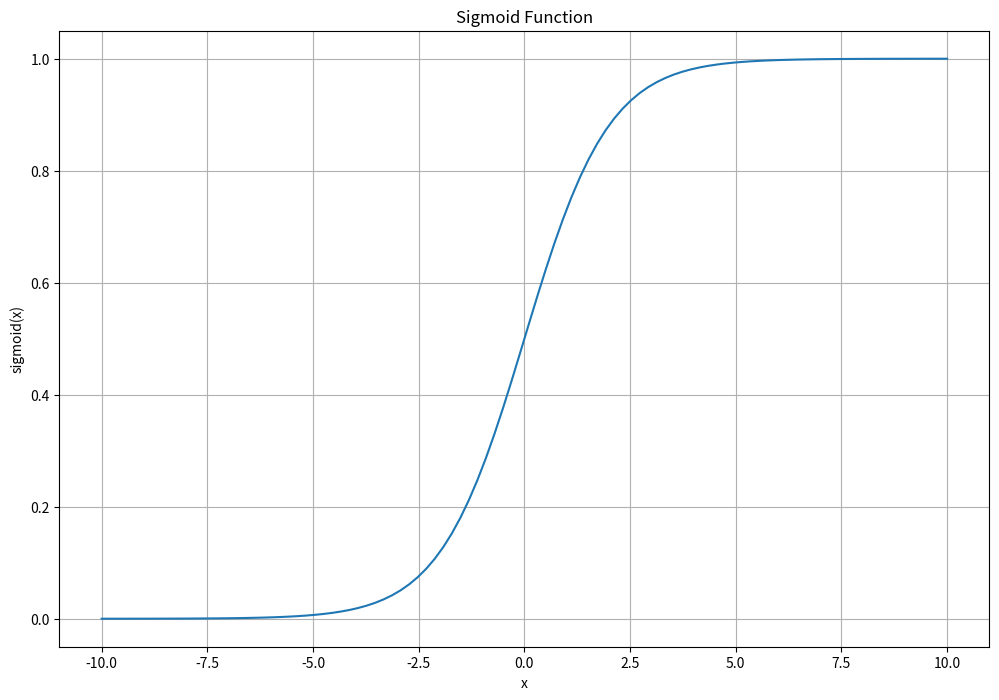
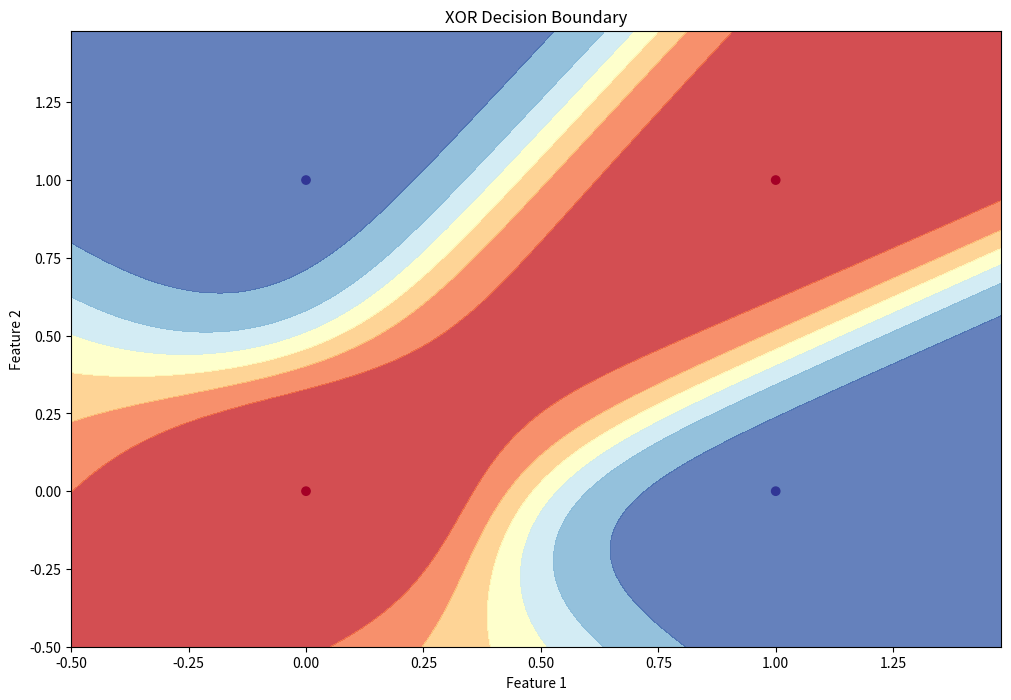
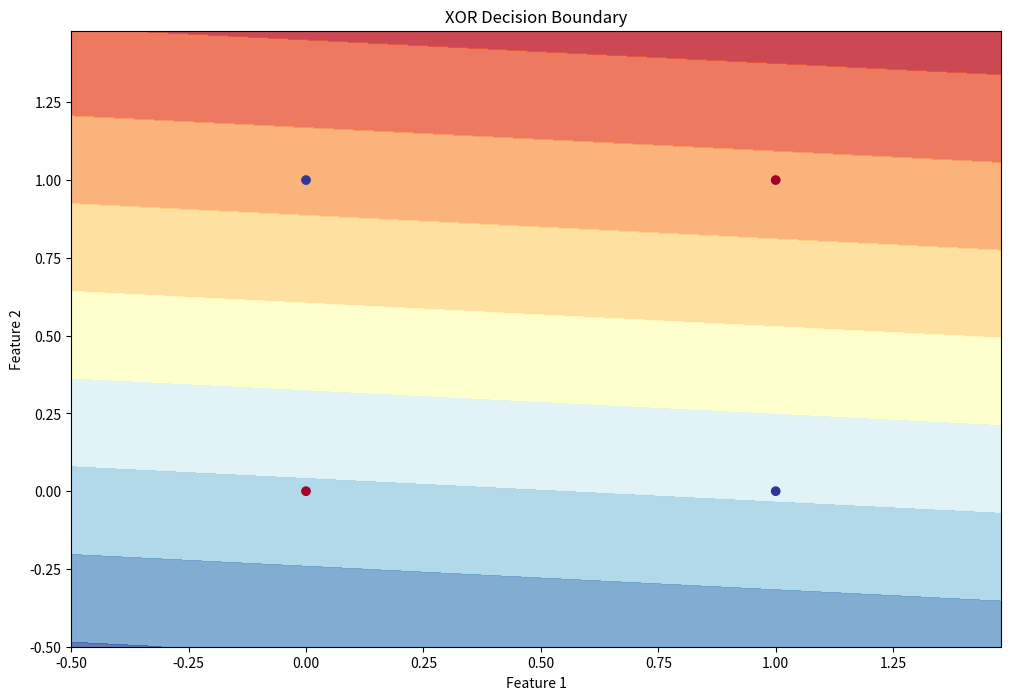

Recreate these plots in Python, in order.
import numpy as np

class NeuralNetwork:
    def __init__(self, input_size, hidden_size, output_size):
        self.input_size = input_size
        self.hidden_size = hidden_size
        self.output_size = output_size

        # initialize weights and biases
        self.W1 = np.random.randn(self.input_size, self.hidden_size)
        self.b1 = np.zeros((1, self.hidden_size))
        self.W2 = np.random.randn(self.hidden_size, self.output_size)
        self.b2 = np.zeros((1, self.output_size))

# create a simple neural network
nn = NeuralNetwork(2, 3, 1)
print("Input to Hidden Weights:")
print(nn.W1)
print("\nHidden to Output Weights")
print(nn.W2)

"""
Activation Functions
  Activation functions introduce non-linearity into the network, allowing it to learn complex patterns.
"""

def sigmoid(x):
    return 1 / (1 + np.exp(-x))

def sigmoid_derivative(x):
    return x * (1 - x)

# testing sigmoid function
x = np.linspace(-10, 10, 100)
y = sigmoid(x)

import matplotlib.pyplot as plt

plt.figure(figsize=(12, 8))
plt.plot(x, y)
plt.title("Sigmoid Function")
plt.xlabel("x")
plt.ylabel("sigmoid(x)")
plt.grid(True)
plt.show()

"""
Forward Propagation
  Forward propagation is the process of passing input data through the network to generate predictions.
"""

class NeuralNetwork:
    def __init__(self, input_size, hidden_size, output_size):
        self.input_size = input_size
        self.hidden_size = hidden_size
        self.output_size = output_size

        # initialize weights and biases
        self.W1 = np.random.randn(self.input_size, self.hidden_size)
        self.b1 = np.zeros((1, self.hidden_size))
        self.W2 = np.random.randn(self.hidden_size, self.output_size)
        self.b2 = np.zeros((1, self.output_size))

    def forward(self, X):
        self.z1 = np.dot(X, self.W1) + self.b1
        self.a1 = sigmoid(self.z1)
        self.z2 = np.dot(self.a1, self.W2) + self.b2
        self.a2 = sigmoid(self.z2)
        return self.a2
    
# testing forward propagation
nn = NeuralNetwork(2, 3, 1)
X = np.array([0.5, 0.1])
output = nn.forward(X)
print("Network output:", output)

"""
Loss Function
    The loss function measures how well our network is performing. We'll use the mean squared error(MSE) loss function
"""

def mse_loss(y_true, y_pred):
    return np.mean((y_true - y_pred)**2)

# test the MSE loss function
y_true = np.array([[1], [0], [1]])
y_pred = np.array([[0.9], [0.1], [0.8]])

loss = mse_loss(y_true, y_pred)
print("MSE Loss:", loss)

"""
Backpropagation
    Backpropagation is the algorithm used to calculate gradients and update weights.
"""

class NeuralNetwork:
    def __init__(self, input_size, hidden_size, output_size):
        self.input_size = input_size
        self.hidden_size = hidden_size
        self.output_size = output_size

        # initialize weights and biases
        self.W1 = np.random.randn(self.input_size, self.hidden_size)
        self.b1 = np.zeros((1, self.hidden_size))
        self.W2 = np.random.randn(self.hidden_size, self.output_size)
        self.b2 = np.zeros((1, self.output_size))

    def forward(self, X):
        self.z1 = np.dot(X, self.W1) + self.b1
        self.a1 = sigmoid(self.z1)
        self.z2 = np.dot(self.a1, self.W2) + self.b2
        self.a2 = sigmoid(self.z2)
        return self.a2
    
    def backward(self, X, y, learning_rate):
        m = X.shape[0]

        # Output layer
        dZ2 = self.a2 - y
        dW2 = (1/m) * np.dot(self.a1.T, dZ2)
        db2 = (1/m) * np.sum(dZ2, axis=0, keepdims=True)

        # Hidden layer
        dZ1 = np.dot(dZ2, self.W2.T) * sigmoid_derivative(self.a1)
        dW1 = (1/m) * np.dot(X.T, dZ1)
        db1 = (1/m) * np.sum(dZ1, axis=0, keepdims=True)

        # Update weights and biases
        self.W2 -= learning_rate * dW2
        self.b2 -= learning_rate * db2
        self.W1 -= learning_rate * dW1
        self.b1 -= learning_rate * db1

# Initialize a neural network and perform one backward pass
nn = NeuralNetwork(2, 3, 1)
X = np.array([[0.5, 0.1]])
y = np.array([[1]])
nn.forward(X)
nn.backward(X, y , learning_rate=0.1)

"""
Training Loop
    Let's combine forward propagation, loss calculation, and back propagation into a training loop
"""

class NeuralNetwork:
    def __init__(self, input_size, hidden_size, output_size):
        self.input_size = input_size
        self.hidden_size = hidden_size
        self.output_size = output_size

        # initialize weights and biases
        self.W1 = np.random.randn(self.input_size, self.hidden_size)
        self.b1 = np.zeros((1, self.hidden_size))
        self.W2 = np.random.randn(self.hidden_size, self.output_size)
        self.b2 = np.zeros((1, self.output_size))

    def forward(self, X):
        self.z1 = np.dot(X, self.W1) + self.b1
        self.a1 = sigmoid(self.z1)
        self.z2 = np.dot(self.a1, self.W2) + self.b2
        self.a2 = sigmoid(self.z2)
        return self.a2
    
# testing forward propagation
nn = NeuralNetwork(2, 3, 1)
X = np.array([0.5, 0.1])
output = nn.forward(X)
print("Network output:", output)

"""
Loss Function
    The loss function measures how well our network is performing. We'll use the mean squared error(MSE) loss function
"""

def mse_loss(y_true, y_pred):
    return np.mean((y_true - y_pred)**2)

# test the MSE loss function
y_true = np.array([[1], [0], [1]])
y_pred = np.array([[0.9], [0.1], [0.8]])

loss = mse_loss(y_true, y_pred)
print("MSE Loss:", loss)

"""
Backpropagation
    Backpropagation is the algorithm used to calculate gradients and update weights.
"""

class NeuralNetwork:
    def __init__(self, input_size, hidden_size, output_size):
        self.input_size = input_size
        self.hidden_size = hidden_size
        self.output_size = output_size

        # initialize weights and biases
        self.W1 = np.random.randn(self.input_size, self.hidden_size)
        self.b1 = np.zeros((1, self.hidden_size))
        self.W2 = np.random.randn(self.hidden_size, self.output_size)
        self.b2 = np.zeros((1, self.output_size))

    def forward(self, X):
        self.z1 = np.dot(X, self.W1) + self.b1
        self.a1 = sigmoid(self.z1)
        self.z2 = np.dot(self.a1, self.W2) + self.b2
        self.a2 = sigmoid(self.z2)
        return self.a2
    
    def backward(self, X, y, learning_rate):
        m = X.shape[0]

        # Output layer
        dZ2 = self.a2 - y
        dW2 = (1/m) * np.dot(self.a1.T, dZ2)
        db2 = (1/m) * np.sum(dZ2, axis=0, keepdims=True)

        # Hidden layer
        dZ1 = np.dot(dZ2, self.W2.T) * sigmoid_derivative(self.a1)
        dW1 = (1/m) * np.dot(X.T, dZ1)
        db1 = (1/m) * np.sum(dZ1, axis=0, keepdims=True)

        # Update weights and biases
        self.W2 -= learning_rate * dW2
        self.b2 -= learning_rate * db2
        self.W1 -= learning_rate * dW1
        self.b1 -= learning_rate * db1

    def train(self, X, y, epochs, learning_rate):
        for epoch in range(epochs):
            # forward propagation
            output = self.forward(X)

            # compute loss
            loss = mse_loss(y, output)

            # backpropagation
            self.backward(X, y, learning_rate)

            if epoch % 100 == 0:
                print(f"Epoch: {epoch}, Loss: {loss}")

# training the NN on a simple dataset
X = np.array([
    [0, 0],
    [0, 1],
    [1, 0],
    [1, 1]
])
y = np.array([
    [0],
    [1],
    [1],
    [0]
]) # XOR function

nn = NeuralNetwork(2, 4, 1)
nn.train(X, y, epochs=1000, learning_rate=0.1)

"""
Making Predictions
    After training, we use our neural network to make predictions on new data.
"""

class NeuralNetwork:
    def __init__(self, input_size, hidden_size, output_size):
        self.input_size = input_size
        self.hidden_size = hidden_size
        self.output_size = output_size

        # initialize weights and biases
        self.W1 = np.random.randn(self.input_size, self.hidden_size)
        self.b1 = np.zeros((1, self.hidden_size))
        self.W2 = np.random.randn(self.hidden_size, self.output_size)
        self.b2 = np.zeros((1, self.output_size))

    def forward(self, X):
        self.z1 = np.dot(X, self.W1) + self.b1
        self.a1 = sigmoid(self.z1)
        self.z2 = np.dot(self.a1, self.W2) + self.b2
        self.a2 = sigmoid(self.z2)
        return self.a2
    
    def backward(self, X, y, learning_rate):
        m = X.shape[0]

        # Output layer
        dZ2 = self.a2 - y
        dW2 = (1/m) * np.dot(self.a1.T, dZ2)
        db2 = (1/m) * np.sum(dZ2, axis=0, keepdims=True)

        # Hidden layer
        dZ1 = np.dot(dZ2, self.W2.T) * sigmoid_derivative(self.a1)
        dW1 = (1/m) * np.dot(X.T, dZ1)
        db1 = (1/m) * np.sum(dZ1, axis=0, keepdims=True)

        # Update weights and biases
        self.W2 -= learning_rate * dW2
        self.b2 -= learning_rate * db2
        self.W1 -= learning_rate * dW1
        self.b1 -= learning_rate * db1

    def train(self, X, y, epochs, learning_rate):
        for epoch in range(epochs):
            # forward propagation
            output = self.forward(X)

            # compute loss
            loss = mse_loss(y, output)

            # backpropagation
            self.backward(X, y, learning_rate)

            if epoch % 100 == 0:
                print(f"Epoch: {epoch}, Loss: {loss}")

    def predict(self, X):
        return self.forward(X)
    
# making predictions using the trained network
nn = NeuralNetwork(2, 4, 1)
nn.train(X, y, epochs=5000, learning_rate=0.1)

test_data = np.array([
    [0, 0],
    [0, 1],
    [1, 0],
    [1, 0]
])
predictions = nn.predict(test_data)

for input_data, prediction in zip(test_data, predictions):
    print(f"Input: {input_data}, Prediction: {prediction[0]:.4f}")

"""
Visualizing the Decision Boundary
    We can visualize how our neural network separates the input space for the XOR problem
"""

def plot_decision_boundary(X, y, model):
    x_min, x_max = X[:, 0].min() - 0.5, X[:, 0].max() + 0.5
    y_min, y_max = X[:, 1].min() - 0.5, X[:, 1].max() + 0.5
    xx, yy = np.meshgrid(np.arange(x_min, x_max, 0.02),
                         np.arange(y_min, y_max, 0.02))
    Z = model.predict(np.c_[xx.ravel(), yy.ravel()])
    Z = Z.reshape(xx.shape)

    plt.figure(figsize=(12, 8))
    plt.contourf(xx, yy, Z, alpha=0.8, cmap=plt.cm.RdYlBu)
    plt.scatter(X[:, 0], X[:, 1], c=y, cmap=plt.cm.RdYlBu)
    plt.xlabel("Feature 1")
    plt.ylabel("Feature 2")
    plt.title("XOR Decision Boundary")
    plt.show()

plot_decision_boundary(X, y, nn)

"""
Adding Regularization
    To prevent overfitting, we can add L2 regularization to our neural network
"""

class NeuralNetwork:
    def __init__(self, input_size, hidden_size, output_size, lambda_reg=0.01):
        self.input_size = input_size
        self.hidden_size = hidden_size
        self.output_size = output_size

        # initialize weights and biases
        self.W1 = np.random.randn(self.input_size, self.hidden_size)
        self.b1 = np.zeros((1, self.hidden_size))
        self.W2 = np.random.randn(self.hidden_size, self.output_size)
        self.b2 = np.zeros((1, self.output_size))
        self.lambda_reg = lambda_reg

    def forward(self, X):
        self.z1 = np.dot(X, self.W1) + self.b1
        self.a1 = sigmoid(self.z1)
        self.z2 = np.dot(self.a1, self.W2) + self.b2
        self.a2 = sigmoid(self.z2)
        return self.a2
    
    def backward(self, X, y, learning_rate):
        m = X.shape[0]

        # Output layer
        dZ2 = self.a2 - y
        dW2 = (1/m) * np.dot(self.a1.T, dZ2)
        db2 = (1/m) * np.sum(dZ2, axis=0, keepdims=True)

        # Hidden layer
        dZ1 = np.dot(dZ2, self.W2.T) * sigmoid_derivative(self.a1)
        dW1 = (1/m) * np.dot(X.T, dZ1)
        db1 = (1/m) * np.sum(dZ1, axis=0, keepdims=True)

        # Add L2 regularization terms
        dW2 += (self.lambda_reg / m) * self.W2
        dW1 += (self.lambda_reg / m) * self.W1

        # Update weights and biases
        self.W2 -= learning_rate * dW2
        self.b2 -= learning_rate * db2
        self.W1 -= learning_rate * dW1
        self.b1 -= learning_rate * db1

    def train(self, X, y, epochs, learning_rate):
        for epoch in range(epochs):
            # forward propagation
            output = self.forward(X)

            # compute loss
            loss = mse_loss(y, output)

            # backpropagation
            self.backward(X, y, learning_rate)

            if epoch % 100 == 0:
                print(f"Epoch: {epoch}, Loss: {loss}")

    def predict(self, X):
        return self.forward(X)
    
# training the NN with regularization
nn_reg = NeuralNetwork(2, 4, 1, lambda_reg=0.1)
nn_reg.train(X, y, epochs=5000, learning_rate=0.1)

plot_decision_boundary(X, y, nn_reg)

"""
Mini-batch Gradient Descent
    To improve training efficiency, we can implement mini-batch gradient descent
"""

def create_mini_batches(X, y, batch_size):
    mini_batches = []
    data = np.hstack((X, y))
    np.random.shuffle(data)
    n_minibatches = data.shape[0] // batch_size

    for i in range(n_minibatches):
        mini_batch = data[i * batch_size:(i + 1) * batch_size, :]
        X_mini = mini_batch[:, :-1]
        y_mini = mini_batch[:, -1].reshape((-1, 1))

    return mini_batches

class NeuralNetwork:
    def __init__(self, input_size, hidden_size, output_size, lambda_reg=0.01):
        self.input_size = input_size
        self.hidden_size = hidden_size
        self.output_size = output_size

        # initialize weights and biases
        self.W1 = np.random.randn(self.input_size, self.hidden_size)
        self.b1 = np.zeros((1, self.hidden_size))
        self.W2 = np.random.randn(self.hidden_size, self.output_size)
        self.b2 = np.zeros((1, self.output_size))
        self.lambda_reg = lambda_reg

    def forward(self, X):
        self.z1 = np.dot(X, self.W1) + self.b1
        self.a1 = sigmoid(self.z1)
        self.z2 = np.dot(self.a1, self.W2) + self.b2
        self.a2 = sigmoid(self.z2)
        return self.a2
    
    def backward(self, X, y, learning_rate):
        m = X.shape[0]

        # Output layer
        dZ2 = self.a2 - y
        dW2 = (1/m) * np.dot(self.a1.T, dZ2)
        db2 = (1/m) * np.sum(dZ2, axis=0, keepdims=True)

        # Hidden layer
        dZ1 = np.dot(dZ2, self.W2.T) * sigmoid_derivative(self.a1)
        dW1 = (1/m) * np.dot(X.T, dZ1)
        db1 = (1/m) * np.sum(dZ1, axis=0, keepdims=True)

        # Add L2 regularization terms
        dW2 += (self.lambda_reg / m) * self.W2
        dW1 += (self.lambda_reg / m) * self.W1

        # Update weights and biases
        self.W2 -= learning_rate * dW2
        self.b2 -= learning_rate * db2
        self.W1 -= learning_rate * dW1
        self.b1 -= learning_rate * db1

    def train(self, X, y, epochs, learning_rate):
        for epoch in range(epochs):
            # forward propagation
            output = self.forward(X)

            # compute loss
            loss = mse_loss(y, output)

            # backpropagation
            self.backward(X, y, learning_rate)

            if epoch % 100 == 0:
                print(f"Epoch: {epoch}, Loss: {loss}")

    def predict(self, X):
        return self.forward(X)

    def train(self, X, y, epochs, learning_rate, batch_size):
        for epoch in range(epochs):
            mini_batches = create_mini_batches(X, y, batch_size)

            for mini_batch in mini_batches:
                X_mini, y_mini = mini_batch
                self.forward(X_mini)
                self.backward(X_mini, y_mini, learning_rate)

            if epoch % 100 == 0:
                loss = mse_loss(y, self.predict(X))
                print(f"Epoch: {epoch}, Loss: {loss}")

nn_mini_batch = NeuralNetwork(2, 4, 1)
nn_mini_batch.train(X, y, epochs=5000, learning_rate=0.1, batch_size=2)

"""
Adding Momentum
    Momentum can help accelerate gradient descent and dampen oscillations.
"""

class NeuralNetwork:
    def __init__(self, input_size, hidden_size, output_size, lambda_reg=0.01, momentum=0.9):
        self.input_size = input_size
        self.hidden_size = hidden_size
        self.output_size = output_size

        # initialize weights and biases
        self.W1 = np.random.randn(self.input_size, self.hidden_size)
        self.b1 = np.zeros((1, self.hidden_size))
        self.W2 = np.random.randn(self.hidden_size, self.output_size)
        self.b2 = np.zeros((1, self.output_size))
        self.lambda_reg = lambda_reg

        self.momentum = momentum
        self.v_W1 = np.zeros_like(self.W1)
        self.v_b1 = np.zeros_like(self.b1)
        self.v_W2 = np.zeros_like(self.W2)
        self.v_b2 = np.zeros_like(self.b2)

    def forward(self, X):
        self.z1 = np.dot(X, self.W1) + self.b1
        self.a1 = sigmoid(self.z1)
        self.z2 = np.dot(self.a1, self.W2) + self.b2
        self.a2 = sigmoid(self.z2)
        return self.a2
    
    def backward(self, X, y, learning_rate):
        m = X.shape[0]

        # Output layer
        dZ2 = self.a2 - y
        dW2 = (1/m) * np.dot(self.a1.T, dZ2)
        db2 = (1/m) * np.sum(dZ2, axis=0, keepdims=True)

        # Hidden layer
        dZ1 = np.dot(dZ2, self.W2.T) * sigmoid_derivative(self.a1)
        dW1 = (1/m) * np.dot(X.T, dZ1)
        db1 = (1/m) * np.sum(dZ1, axis=0, keepdims=True)

        # Add L2 regularization terms
        dW2 += (self.lambda_reg / m) * self.W2
        dW1 += (self.lambda_reg / m) * self.W1

        # Update weights and biases
        self.W2 -= learning_rate * dW2
        self.b2 -= learning_rate * db2
        self.W1 -= learning_rate * dW1
        self.b1 -= learning_rate * db1

        # Update velocities
        self.v_W2 = self.momentum * self.v_W2 + learning_rate * dW2
        self.v_b2 = self.momentum * self.v_b2 + learning_rate * db2
        self.v_W1 = self.momentum * self.v_W1 + learning_rate * dW1
        self.v_b1 = self.momentum * self.v_b1 + learning_rate * db1

        # Update weights and biases
        self.W2 -= self.v_W2
        self.b2 -= self.v_b2
        self.W1 -= self.v_W1
        self.b1 -= self.v_b1

    # def train(self, X, y, epochs, learning_rate):
    #     for epoch in range(epochs):
    #         # forward propagation
    #         output = self.forward(X)

    #         # compute loss
    #         loss = mse_loss(y, output)

    #         # backpropagation
    #         self.backward(X, y, learning_rate)

    #         if epoch % 100 == 0:
    #             print(f"Epoch: {epoch}, Loss: {loss}")

    def predict(self, X):
        return self.forward(X)

    def train(self, X, y, epochs, learning_rate, batch_size):
        for epoch in range(epochs):
            mini_batches = create_mini_batches(X, y, batch_size)

            for mini_batch in mini_batches:
                X_mini, y_mini = mini_batch
                self.forward(X_mini)
                self.backward(X_mini, y_mini, learning_rate)

            if epoch % 100 == 0:
                loss = mse_loss(y, self.predict(X))
                print(f"Epoch: {epoch}, Loss: {loss}")

# train the NN with momentum
nn_momentum = NeuralNetwork(2, 4, 1, momentum=0.9)
nn_momentum.train(X, y, epochs=5000, learning_rate=0.1, batch_size=2)